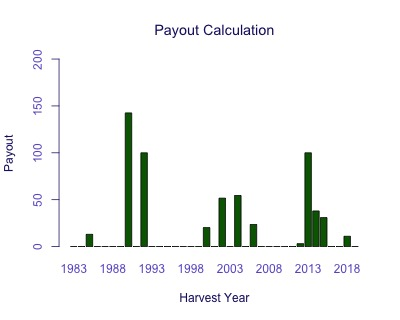

Source data for this figure (header and first rows):
Harvest Year, Payout
1983, 0
1984, 0
1985, 13.04
1986, 0
1987, 0
1988, 0
1989, 0
1990, 142.6
1991, 0
1992, 100
1993, 0
1994, 0
1995, 0
1996, 0
1997, 0
1998, 0
1999, 0
2000, 20.24
2001, 0
2002, 51.65
2003, 0
2004, 54.47
2005, 0
2006, 23.57
2007, 0
2008, 0
2009, 0
2010, 0
2011, 0
2012, 3.103
2013, 100
2014, 37.99
2015, 30.91
2016, 0
2017, 0
2018, 10.97
2019, 0
